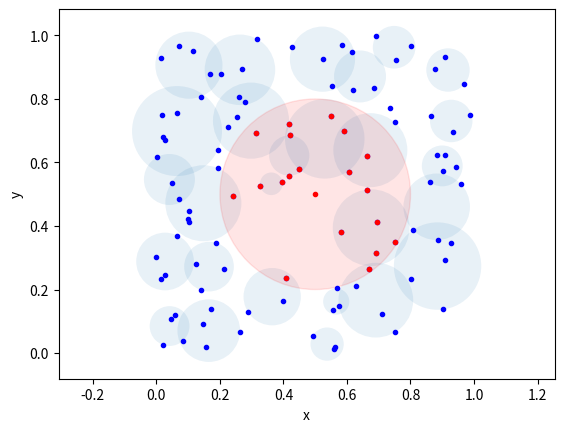

The script that saved this image:
import numpy as np
import matplotlib.pyplot as plt
from matplotlib.patches import Circle

class Node():
    def __init__(self):
        self.centroid = None
        self.radius = 0
        self.data_size = 0
        self.data = None
        self.left = None
        self.right = None
        self.isleaf = False

class BallTree():
    def __init__(self):
        self.root = Node()


    def create_Tree(self, root, data, N):
        if len(data) <= N:
            # root = Node()
            root.data = np.array(data)
            centroid = np.mean(data, axis=0)
            root.centroid = centroid
            p1 = max_point(data, centroid)
            root.radius = np.linalg.norm(centroid - p1)
            root.isleaf = True
            return root

        if isinstance(data, list):
            root.data = np.array(data)

        centroid = np.mean(data, axis=0)
        root.centroid = centroid
        root.left = Node()
        root.right = Node()

        p1 = max_point(data, centroid)
        root.radius = np.linalg.norm(centroid - p1)
        p2 = max_point(data, p1)
        r_data, l_data = split_data(data, p1, p2)
        del root.data
        self.create_Tree(root.left, l_data, N)
        self.create_Tree(root.right, r_data, N)

        return root

def max_point(data, centroid):
    # mat = np.concatenate(data)
    mat = data
    dist = np.linalg.norm(mat - centroid, axis=1)
    i = np.argmax(dist)
    return data[i]

def split_data(data, p1, p2):
    # mat = np.concatenate(data)
    mat = data
    dist1 = np.linalg.norm(mat - p1, axis=1)
    dist2 = np.linalg.norm(mat - p2, axis=1)
    r_data = list()
    l_data = list()
    for i in range(len(data)):
        if dist1[i] > dist2[i]:
            r_data.append(data[i])
        else:
            l_data.append(data[i])

    # right.data = np.concatenate(right.data, axis=0)
    # left.data = np.concatenate(left.data, axis=0)
    return r_data, l_data

# def create_Tree(root, data, N):
#     if len(data) <= N:
#         # root = Node()
#         root.data = np.array(data)
#         centroid = np.mean(data, axis=0)
#         root.centroid = centroid
#         p1 = max_point(data, centroid)
#         root.radius = np.linalg.norm(centroid - p1)
#         root.isleaf = True
#         return root
#
#     if isinstance(data, list):
#         root.data = np.array(data)
#
#     centroid = np.mean(data, axis = 0)
#     root.centroid = centroid
#     root.left = Node()
#     root.right = Node()
#
#     p1 = max_point(data, centroid)
#     root.radius = np.linalg.norm(centroid - p1)
#     p2 = max_point(data, p1)
#     r_data, l_data = split_data(data, p1, p2)
#     del root.data
#     create_Tree(root.left, l_data, N)
#     create_Tree(root.right, r_data, N)
#
#     return root

def dist(query, R):
    dist = np.linalg.norm((query - R.centroid)) - R.radius
    return max(dist, 0)

def filter_n_refinement(query, rge, tree, set):
    if tree == None:
        return

    if rge >= dist(query, tree):
        if tree.isleaf:
            l = len(tree.data)
            for i in range(l):
                if np.linalg.norm(query - tree.data[i, :]) < rge:
                    set.append(tree.data[i, :])

        filter_n_refinement(query, rge, tree.left, set)
        filter_n_refinement(query, rge, tree.right, set)

    return

def plot(ax, root):
    if root == None:
        return
    if root.isleaf:
        circle = Circle(xy=(root.centroid[0], root.centroid[1]), radius=root.radius, alpha=0.1)
        ax.add_patch(circle)
    # circle = Circle(xy=(root.centroid[0], root.centroid[1]), radius=root.radius, alpha=0.1)
    # ax.add_patch(circle)
    plot(ax, root.left)
    plot(ax, root.right)


if __name__ == "__main__":
    # data = [np.array([2,3]),np.array([5,4]),np.array([9,6]),np.array([4,7]),np.array([8,1]),np.array([7,2])]
    np.random.seed(1)
    data = np.random.rand(100,2)
    balltree = BallTree()
    balltree.create_Tree(balltree.root, data, 5)
    query = np.array([0.5, 0.5])
    s = list()
    rge = 0.3
    filter_n_refinement(query, rge, balltree.root, s)
    print(s)
    fig = plt.figure()
    ax = fig.add_subplot(111)
    plot(ax, balltree.root)
    circle = Circle(xy=(query[0], query[1]), radius=rge, alpha=0.1, color='r')
    ax.add_patch(circle)

    d = np.array(data)
    plt.plot(d[:,0], d[:,1], 'b.')
    plt.plot(query[0], query[1], 'r.')
    for p in s:
        plt.plot(p[0], p[1], 'r.')
    plt.xlabel('x')
    plt.ylabel('y')
    plt.axis('equal')
    plt.show()

